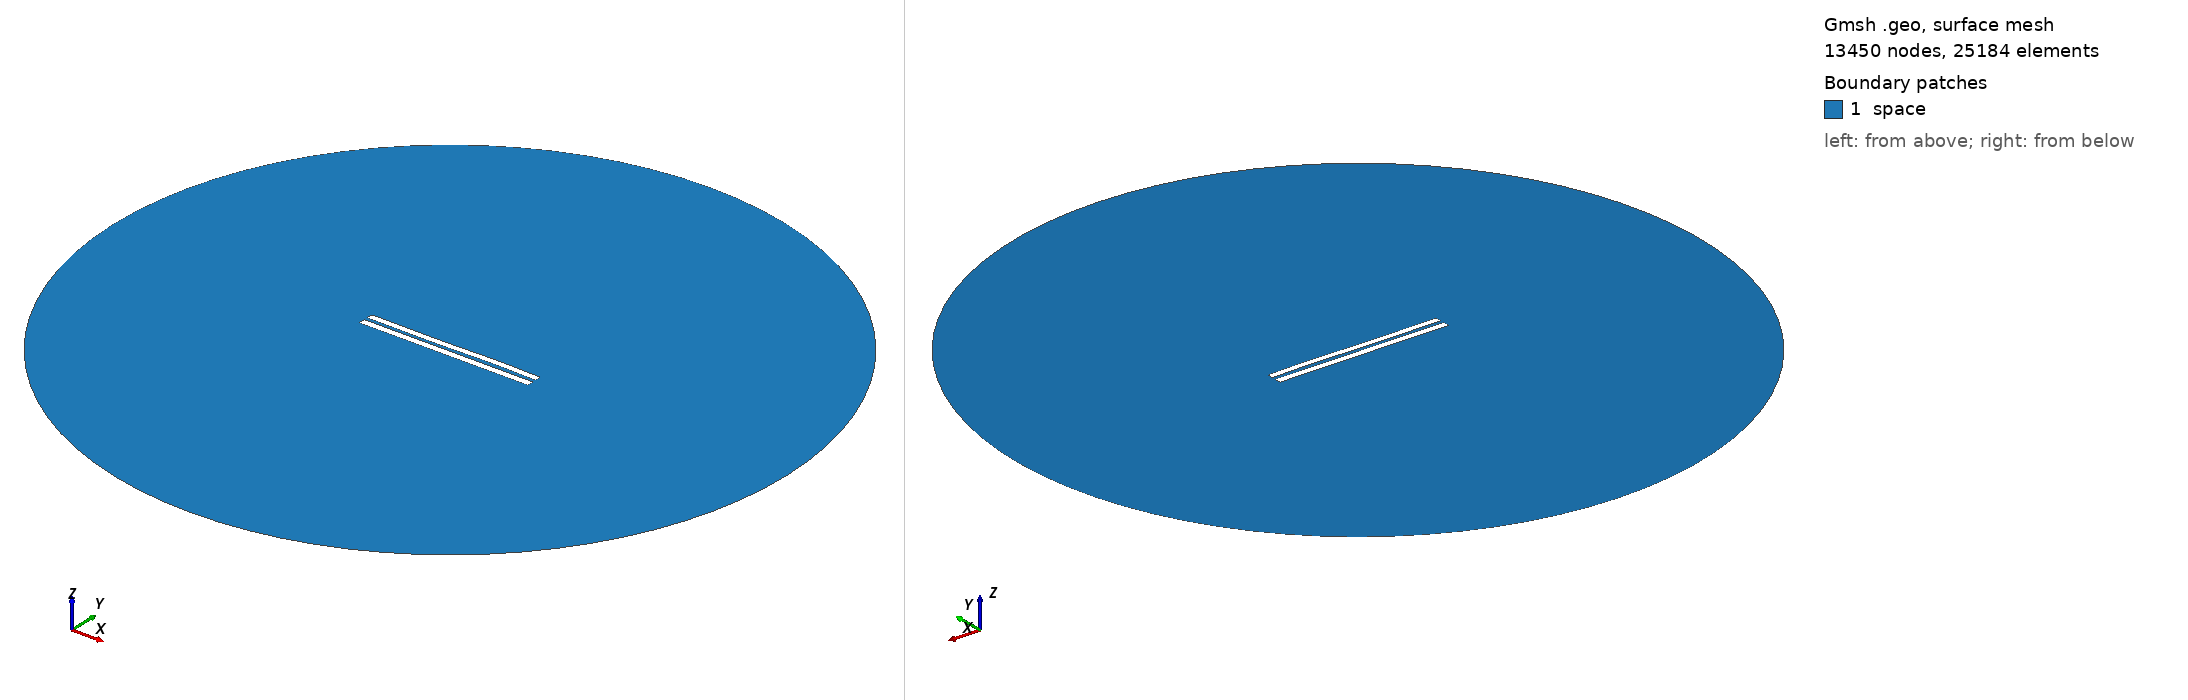

Gmsh geometry script, surface-meshed: 13450 nodes, 25184 surface elements. Boundary patches (legend numbers): 1 space. Left view from above one corner, right view from below the opposite corner. Legend entries are the model's physical surfaces. The drawing asked Gmsh for element sizes between 1% and 20% of the model's largest extent; the script's own settings can give other sizes.

=== 4929.geo (drawn) ===
//---------------------------------------
// Geometry kernel
//---------------------------------------

SetFactory("OpenCASCADE");



//---------------------------------------
// Parameters of the geometry
//---------------------------------------

// Overetch of the upper plate
overetch = 0.125;

// Distance between the plates
distance = 2.0;

// Discretization over the x axis (for the deformation)
nx = 50; 

// Length of the plate
L = 100 - overetch; 

// Number of modes
n = 4; 

// 1st mode coefficient
coeff(1) = 0.15;
beta(1) = 0.596864 * 3.1415926535 / L;

// 2nd mode coefficient
coeff(2) = 0.0;
beta(2) = 1.49418 * 3.1415926535 / L;

// 3rd mode coefficient
coeff(3) = -0.15;
beta(3) = 2.50025 * 3.1415926535 / L;

// 4th mode coefficient
coeff(4) = 0.07499999999999998;
beta(4) = 3.49999 * 3.1415926535 / L;



//---------------------------------------
// Upper plate (deformed rectangle)
//---------------------------------------

// Coordiantes of the upper plate
xmin = -50;
xmax = 50 - overetch;

// Height of the upper plate
yheight = 4 - 2 * overetch;

// Indexes of the points
UpperID[] = {};
LowerID[] = {};
LeftID[] = {};
RightID[] = {};

// Point index
p = 1;

// Horizontal edges
For i In {1:nx}
    x = xmin + (i-1)*(xmax - xmin)/(nx-1);

    y_bottom = distance / 2 + overetch;
    For j In {1:n}
        C = (Cosh(beta(j)*L) + Cos(beta(j)*L)) / (Sinh(beta(j)*L) + Sin(beta(j)*L));
        y_bottom  = y_bottom + coeff(j) * (Cosh(beta(j)*(x+50)) - Cos(beta(j)*(x+50)) - C * (Sinh(beta(j)*(x+50)) - Sin(beta(j)*(x+50))));
    EndFor

    y_top = y_bottom + yheight;

    Point(p) = {x, y_top, 0, 1.0};
    UpperID[i] = p;
    p = p + 1;

    Point(p) = {x, y_bottom, 0, 1.0};
    LowerID[i] = p;
    p = p + 1;
EndFor

// Create point lists
UpperPts[] = {}; LowerPts[] = {};
For i In {1:nx}
  UpperPts[] += {UpperID[i]};
  LowerPts[] += {LowerID[i]};
EndFor

// Build splines
Spline(1) = {UpperPts[]};
Spline(2) = {LowerPts[]};
Line(3) = {LowerPts[nx-1], UpperPts[nx-1]};
Line(4) = {LowerPts[0], UpperPts[0]};

// Build the plane surface
Curve Loop(1) = {2, 3, -1, -4};
Plane Surface(1) = {1};



//---------------------------------------
// Lower plate (rectangle)
//---------------------------------------

// Vertices
Point(1001) = {-50, -1, 0, 1.0};
Point(1002) = { 50, -1, 0, 1.0};
Point(1003) = { 50,  -5, 0, 1.0};
Point(1004) = {-50,  -5, 0, 1.0};

// Edges
Line(5) = {1001, 1002};
Line(6) = {1002, 1003};
Line(7) = {1003, 1004};
Line(8) = {1004, 1001};

// Plane surface
Line Loop(2) = {5, 6, 7, 8};
Plane Surface(2) = {2}; 



//---------------------------------------
// Outer (fictious) boundary
//---------------------------------------

// Points
Point(1005) = {0, 0, 0};       // Center
Point(1006) = {200, 0, 0};     // Start point
Point(1007) = {0, 200, 0};     // 90 degrees
Point(1008) = {-200, 0, 0};    // 180 degrees
Point(1009) = {0, -200, 0};    // 270 degrees

// Circle arcs (each needs start, center, end)
Circle(9) = {1006, 1005, 1007};
Circle(10) = {1007, 1005, 1008};
Circle(11) = {1008, 1005, 1009};
Circle(12) = {1009, 1005, 1006};

// Plane surface for the entire domain
Curve Loop(3) = {9, 10, 11, 12};
Surface(3) = {3};

// Subtract the plates from the whole domain to obtain the actual domain where we want to solve the equations
BooleanDifference{ Surface{3}; Delete; }{ Surface{1}; Surface{2}; Delete; }




//---------------------------------------
// Transfinite Lines/Curves
//---------------------------------------

// Set the number of points on the boundaries
r = 7;

// Plates
Transfinite Curve {1, 2} = 50*r Using Progression 1;
Transfinite Curve {3, 4} = 2*r Using Progression 1;
Transfinite Line {5, 7} = 50*r Using Progression 1;
Transfinite Line {6, 8} = 2*r Using Progression 1;

// Outer boundary
Transfinite Line {9, 10, 11, 12} = 20 Using Progression 1;



//---------------------------------------
// Physical groups
//---------------------------------------                

// Physical curves (boundaries)
Physical Line("force_segment", 10) = {2};
Physical Line("upper_plate", 11) = {1, 3, 4};
Physical Line("lower_plate", 12) = {5, 6, 7, 8};
Physical Line("boundary", 20) = {9, 10, 11, 12};

// Physical Surfaces
Physical Surface("space", 30) = {3};



//---------------------------------------
// 6. Generate the Mesh
//---------------------------------------

// 2D mesh generation
Mesh 2;
